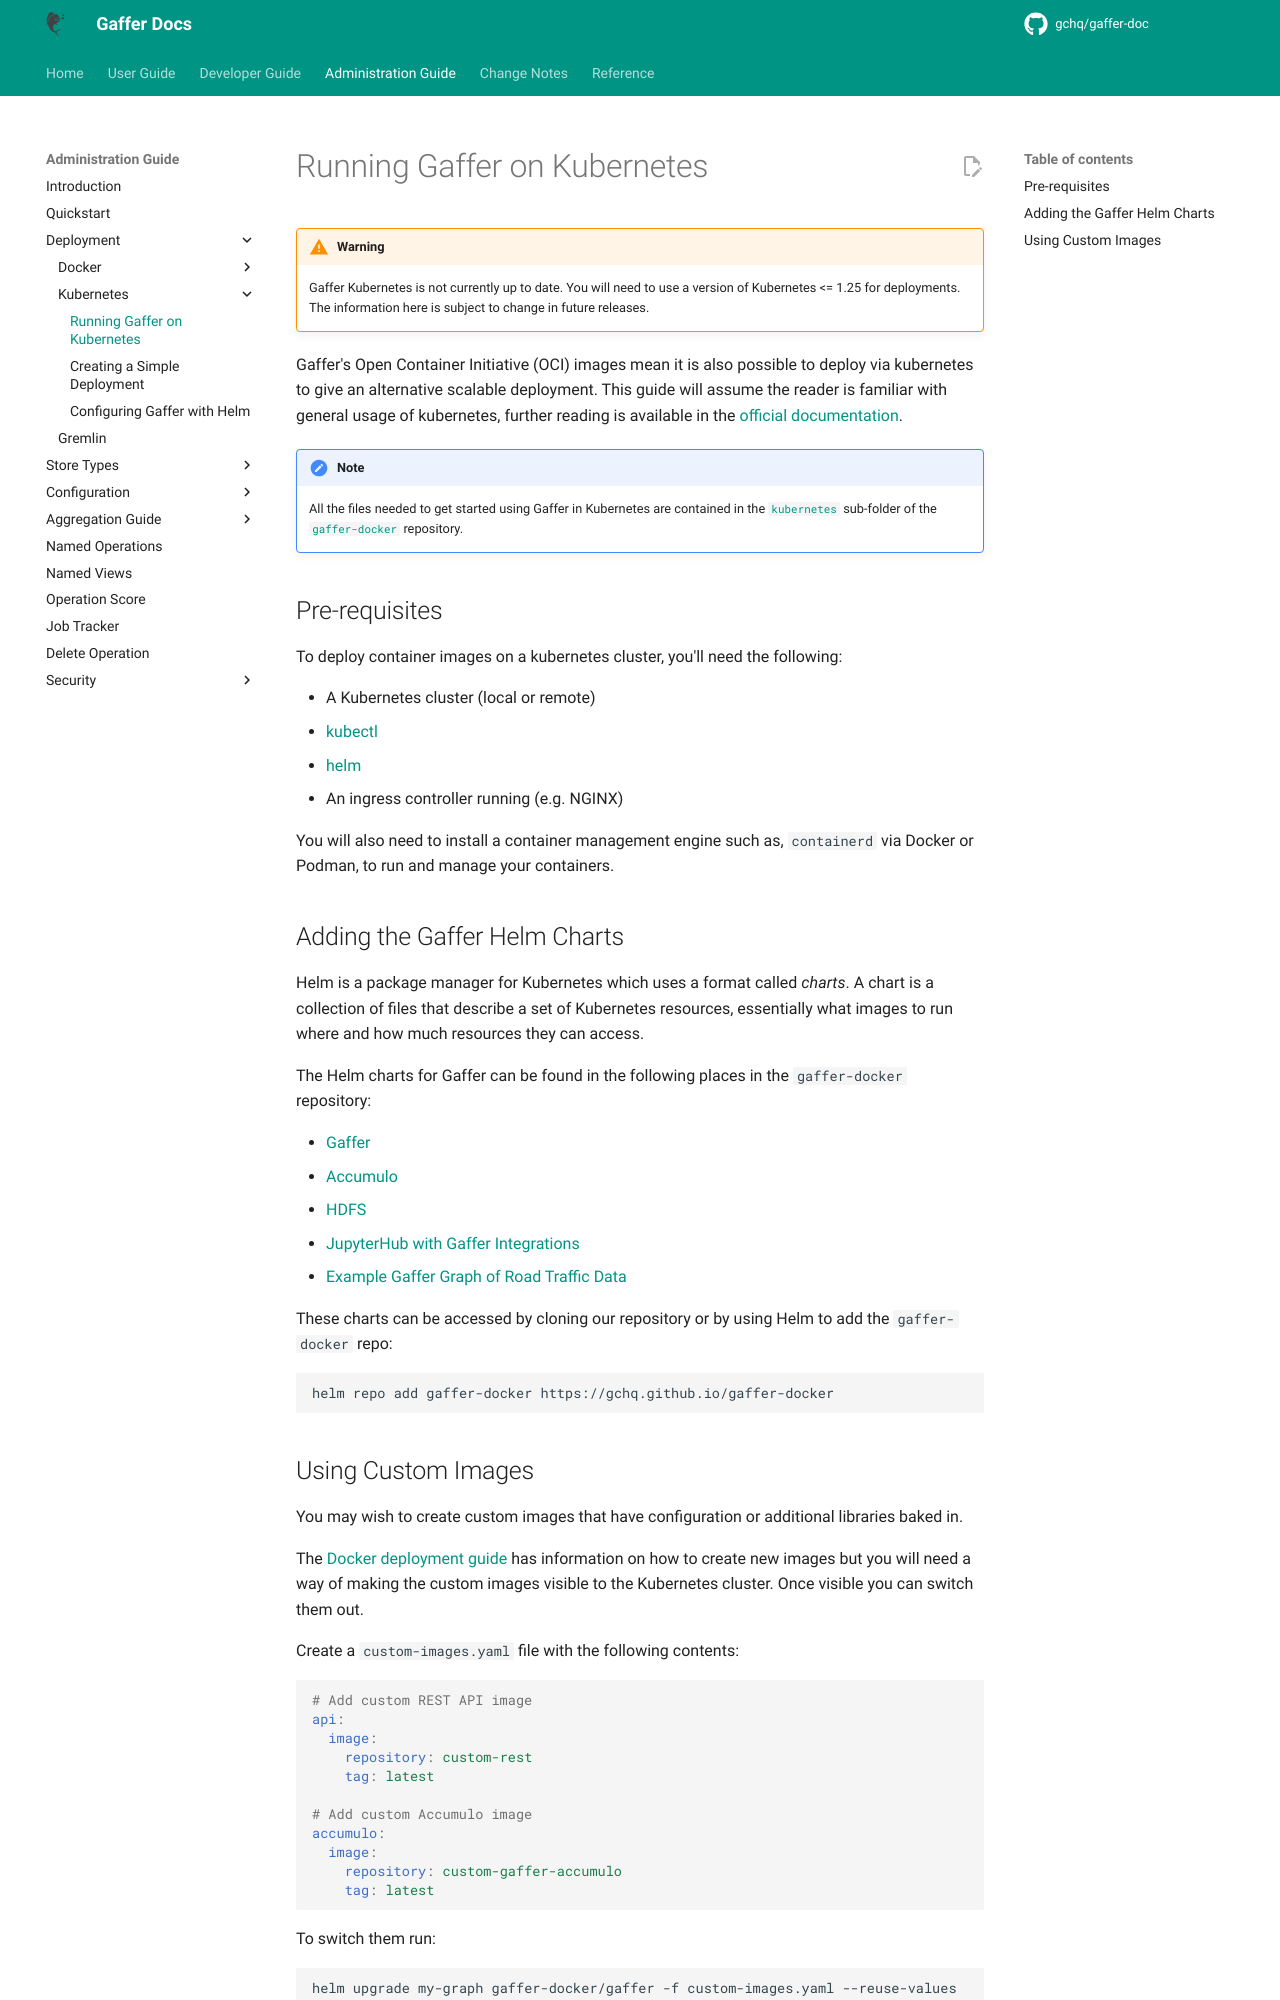

repository: gchq/gaffer-doc · page: 2.3.1/administration-guide/gaffer-deployment/kubernetes-guide/running-on-kubernetes.html · generator: mkdocs

# Running Gaffer on Kubernetes

!!! warning
    Gaffer Kubernetes is not currently up to date. You will need to use a
    version of Kubernetes <= 1.25 for deployments.
    The information here is subject to change in future releases.

Gaffer's Open Container Initiative (OCI) images mean it is also possible to
deploy via kubernetes to give an alternative scalable deployment. This guide
will assume the reader is familiar with general usage of kubernetes, further
reading is available in the [official documentation](https://kubernetes.io/docs/home/).

!!! note
    All the files needed to get started using Gaffer in Kubernetes are contained
    in the [`kubernetes`](https://github.com/gchq/gaffer-docker/tree/develop/kubernetes)
    sub-folder of the [`gaffer-docker`](https://github.com/gchq/gaffer-docker)
    repository.

## Pre-requisites

To deploy container images on a kubernetes cluster, you'll need the following:

- A Kubernetes cluster (local or remote)
- [kubectl](https://kubernetes.io/docs/reference/kubectl/)
- [helm](https://helm.sh/docs/intro/install/)
- An ingress controller running (e.g. NGINX)

You will also need to install a container management engine such as, `containerd`
via Docker or Podman, to run and manage your containers.

## Adding the Gaffer Helm Charts

Helm is a package manager for Kubernetes which uses a format called *charts*.
A chart is a collection of files that describe a set of Kubernetes resources,
essentially what images to run where and how much resources they can access.

The Helm charts for Gaffer can be found in the following places in the
`gaffer-docker` repository:

- [Gaffer](https://github.com/gchq/gaffer-docker/tree/develop/kubernetes/gaffer)
- [Accumulo](https://github.com/gchq/gaffer-docker/tree/develop/kubernetes/accumulo)
- [HDFS](https://github.com/gchq/gaffer-docker/tree/develop/kubernetes/hdfs)
- [JupyterHub with Gaffer Integrations](https://github.com/gchq/gaffer-docker/tree/develop/kubernetes/gaffer-jhub)
- [Example Gaffer Graph of Road Traffic Data](https://github.com/gchq/gaffer-docker/tree/develop/kubernetes/gaffer-road-traffic)

These charts can be accessed by cloning our repository or by using Helm to add
the `gaffer-docker` repo:

```bash
helm repo add gaffer-docker https://gchq.github.io/gaffer-docker
```
